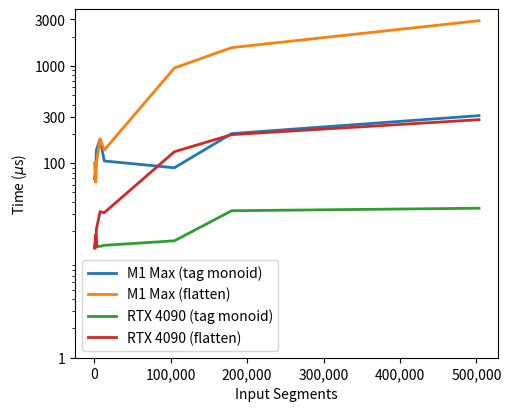

The matplotlib source for this figure:
#!/usr/bin/python3
# Copyright 2024 the Vello Authors
# SPDX-License-Identifier: Apache-2.0

import matplotlib.pyplot as plt
import matplotlib
import matplotlib.ticker as tkr
import numpy as np

xlabels = ['spiral', 'lorenz', 'spirograph', 'blender', 'roads', 'waves', 'mmark-35k', 'mmark-60k', 'longpathdash']
segments = np.array([561, 2111, 2783, 2971, 7842, 13308, 105022, 179929, 503304])
mali_ip = np.array([635.59, 545.17, 588.20, 603.49, 593.95, 556.22, 2270, 4100, 5230])
mali_flatten = np.array([313.15, 342.61, 335.75, 375.86, 736.16, 1250, 7480, 13080, 8120])
m1_ip = np.array([69.47, 86.11, 120.83, 135.72, 177.21, 105.26, 89.63, 201.19, 307.82])
m1_flatten = np.array([99.74, 63.77, 87.28, 99.03, 177.21, 136.48, 950.78, 1540, 2910])
rtx4090_ip = np.array([13.95, 13.78, 13.94, 13.92, 13.96, 14.30, 15.91, 32.42, 34.41])
rtx4090_flatten = np.array([13.35, 18.38, 13.64, 20.89, 31.72, 30.97, 131.03, 196.31, 279.69])


fig = plt.figure(figsize=(5, 4), layout='constrained')
ax = fig.add_subplot()
#plt.plot(segments, mali_ip, label='Mali-G78 (tag monoid)')
#plt.plot(segments, mali_flatten, label='Mali-G78 (flatten)')
ax.plot(segments, m1_ip, label='M1 Max (tag monoid)', linewidth=2)
ax.plot(segments, m1_flatten, label='M1 Max (flatten)', linewidth=2)
ax.plot(segments, rtx4090_ip, label='RTX 4090 (tag monoid)', linewidth=2)
ax.plot(segments, rtx4090_flatten, label='RTX 4090 (flatten)', linewidth=2)
plt.xlabel('Input Segments')
plt.legend()

def msfmt(x, pos):
    s = f'{x/1000:,.2f}'
    return s

xfmt = tkr.FuncFormatter(lambda x, p: format(int(x), ','))
yfmt = tkr.FuncFormatter(lambda x, p: f'{x/1000:,.1f}')
ax.xaxis.set_major_formatter(xfmt)

log_scale = True
if log_scale:
    plt.yscale('log')
    plt.yticks([1, 100, 300, 1000, 3000], ['1', '100', '300', '1000', '3000'])
    plt.ylabel('Time ($\\mu$s)')
else:
    ax.yaxis.set_major_formatter(yfmt)
    plt.ylabel('Time (ms)')

plt.savefig('tag_monoid_gpu_timings.eps')
plt.show()
